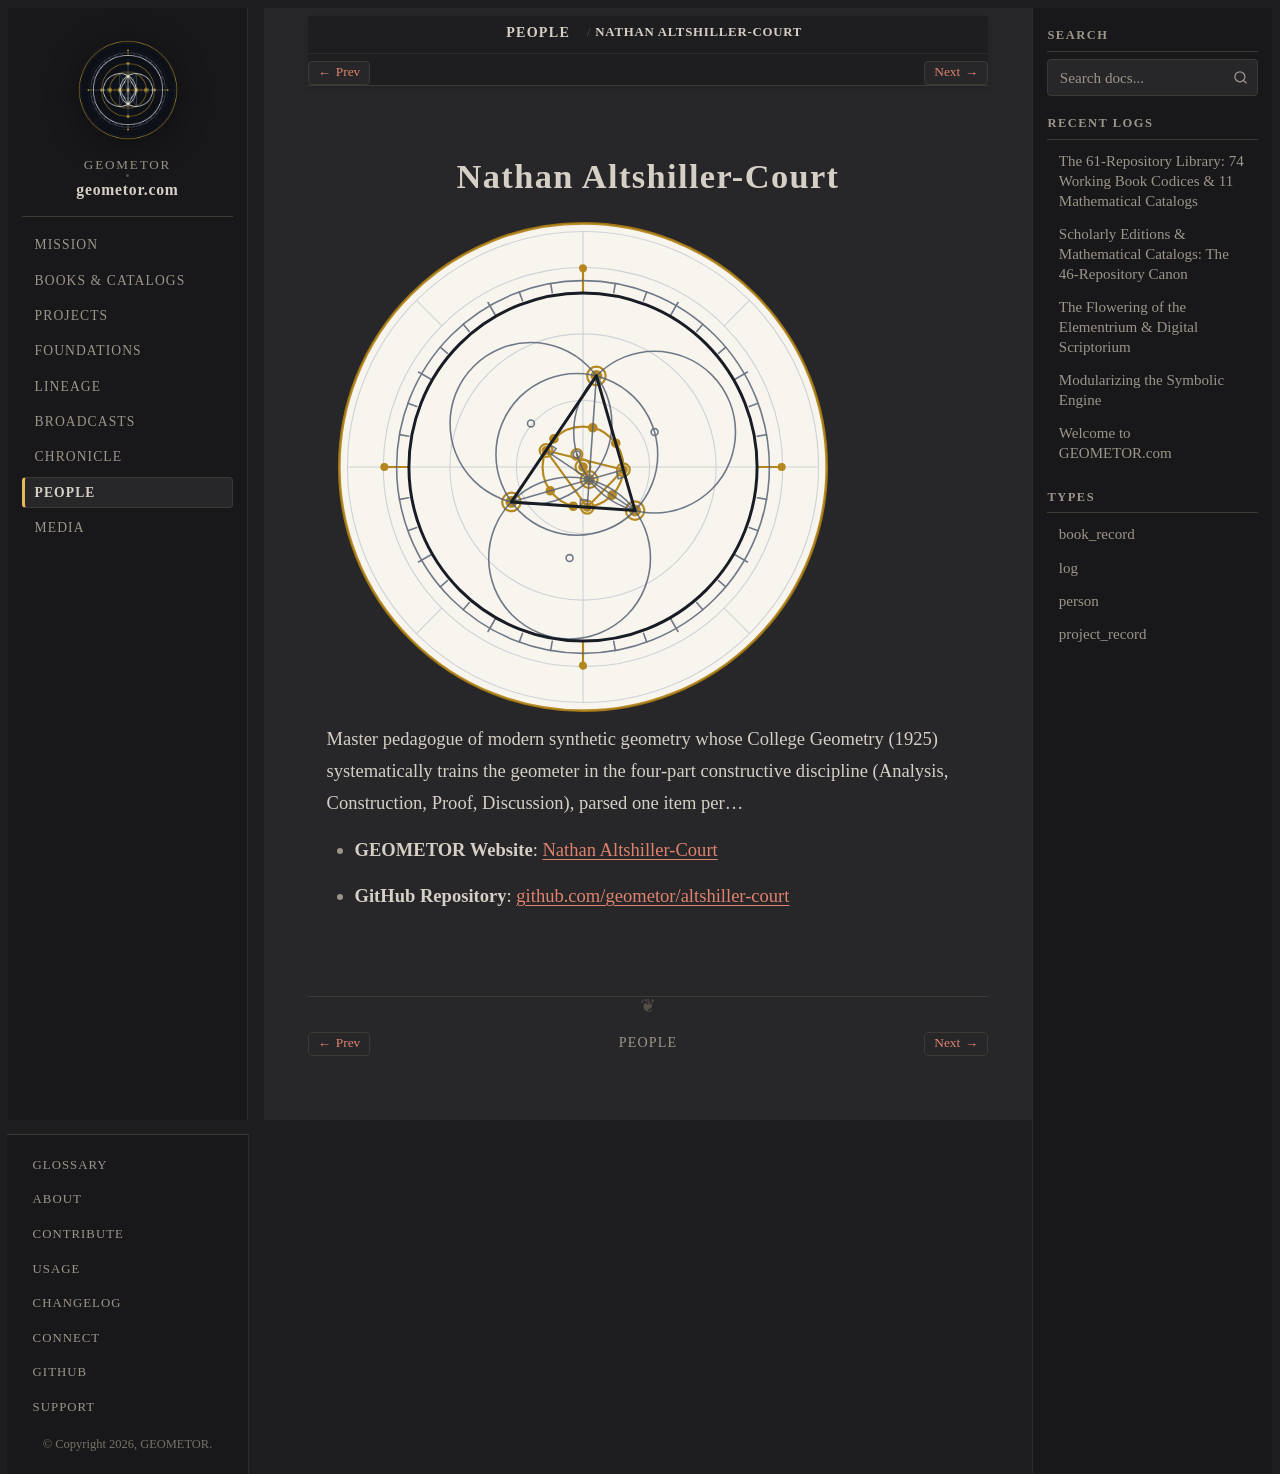

repository: geometor/geometor.com · page: people/altshiller-court.html · generator: sphinx

:type: person
:death_year: 1968
:death_label: 1968
:lifespan: 1881–1968
:era: Modern Axiomatics & Noetics
:languages: English
:site_url: https://geometor.github.io/altshiller-court/
:github_url: https://github.com/geometor/altshiller-court
:excerpt: Master pedagogue of modern synthetic geometry whose College Geometry (1925) systematically trains the geometer in the four-part constructive discipline (Analysis, Construction, Proof, Discussion), parsed one item per…

Nathan Altshiller-Court
=======================

.. image:: /_static/medallions/altshiller-court.svg
   :alt: Nathan Altshiller-Court

Master pedagogue of modern synthetic geometry whose College Geometry (1925) systematically trains the geometer in the four-part constructive discipline (Analysis, Construction, Proof, Discussion), parsed one item per…

* **GEOMETOR Website**: `Nathan Altshiller-Court <https://geometor.github.io/altshiller-court/>`_
* **GitHub Repository**: `github.com/geometor/altshiller-court <https://github.com/geometor/altshiller-court>`_
